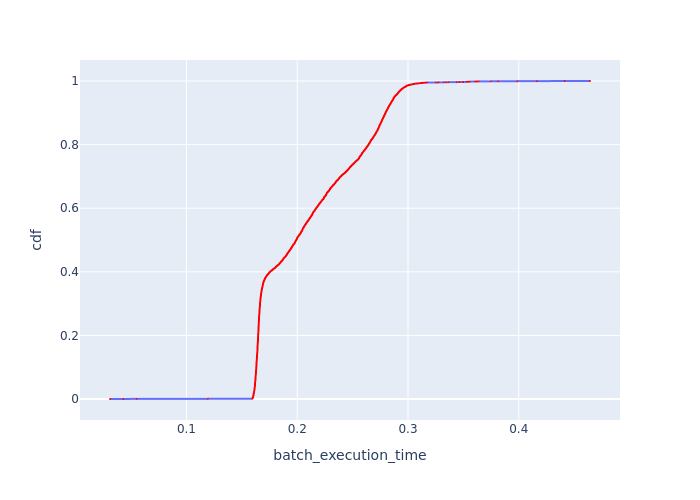

The data file committed next to this chart (first rows):
Batch Id, batch_execution_time, cdf
2563, 0.03098, 0.0001952
1282, 0.04293, 0.0003903
3844, 0.05504, 0.0005855
1, 0.1193, 0.0007806
1119, 0.1593, 0.0009758
207, 0.1594, 0.001171
194, 0.1595, 0.001366
195, 0.1595, 0.001561
226, 0.1596, 0.001756
222, 0.1596, 0.001952
248, 0.1596, 0.002147
188, 0.1596, 0.002342
687, 0.1596, 0.002537
668, 0.1597, 0.002732
189, 0.1598, 0.002927
1108, 0.1598, 0.003123
674, 0.1598, 0.003318
192, 0.1598, 0.003513
198, 0.1598, 0.003708
214, 0.1598, 0.003903
193, 0.1599, 0.004098
225, 0.1599, 0.004294
219, 0.1599, 0.004489
692, 0.16, 0.004684
218, 0.16, 0.004879
208, 0.16, 0.005074
2541, 0.16, 0.005269
2528, 0.16, 0.005464
243, 0.16, 0.00566
252, 0.1601, 0.005855
1102, 0.1601, 0.00605
228, 0.1601, 0.006245
1090, 0.1601, 0.00644
1117, 0.1601, 0.006635
216, 0.1601, 0.006831
964, 0.1602, 0.007026
236, 0.1602, 0.007221
186, 0.1602, 0.007416
230, 0.1602, 0.007611
686, 0.1602, 0.007806
675, 0.1602, 0.008002
681, 0.1602, 0.008197
1126, 0.1603, 0.008392
246, 0.1603, 0.008587
2535, 0.1603, 0.008782
2565, 0.1603, 0.008977
1095, 0.1603, 0.009173
669, 0.1603, 0.009368
691, 0.1603, 0.009563
242, 0.1603, 0.009758
200, 0.1603, 0.009953
196, 0.1604, 0.01015
227, 0.1604, 0.01034
662, 0.1604, 0.01054
223, 0.1604, 0.01073
211, 0.1605, 0.01093
965, 0.1605, 0.01112
231, 0.1605, 0.01132
1129, 0.1605, 0.01151
234, 0.1605, 0.01171
... 5,064 more rows
